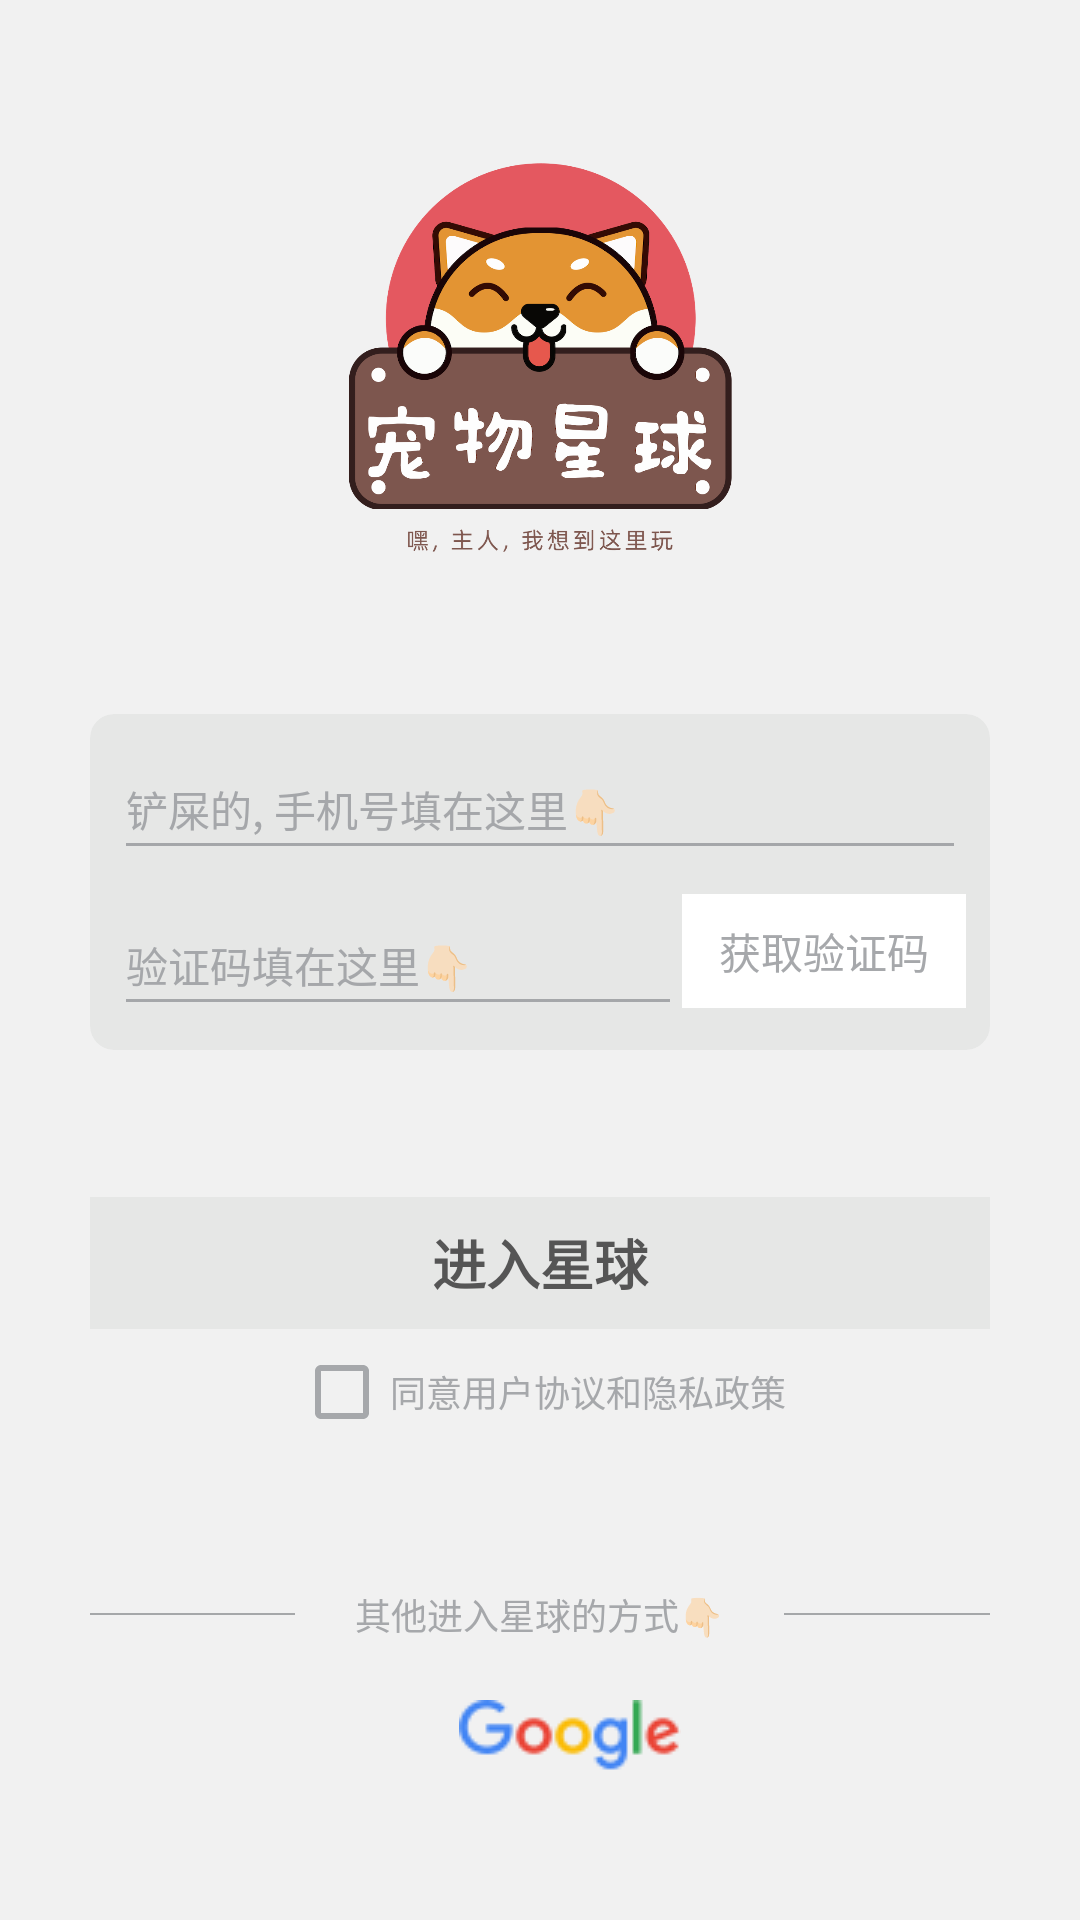

Produce the Android XML layout that renders to this screen, including the resource entries it uses.
<!-- AndroidManifest.xml: application theme Theme.Puppyandroid -->
<!-- res/layout/activity_login.xml -->
<?xml version="1.0" encoding="utf-8"?>
<androidx.appcompat.widget.LinearLayoutCompat xmlns:android="http://schemas.android.com/apk/res/android"
    xmlns:app="http://schemas.android.com/apk/res-auto"
    android:layout_width="match_parent"
    android:layout_height="match_parent"
    android:background="@color/grey_f1f1f1"
    android:orientation="vertical"
    android:paddingHorizontal="30dp">

    <Space
        android:layout_width="match_parent"
        android:layout_height="0dp"
        android:layout_weight="1" />
    
    <androidx.appcompat.widget.LinearLayoutCompat
        android:layout_width="match_parent"
        android:layout_height="wrap_content"
        android:gravity="center_horizontal"
        android:weightSum="2">

        <androidx.appcompat.widget.AppCompatImageView
            android:layout_width="0dp"
            android:layout_height="140dp"
            android:layout_weight="1"
            android:scaleType="centerInside"
            android:src="@drawable/logo" />
    </androidx.appcompat.widget.LinearLayoutCompat>

    <Space
        android:layout_width="match_parent"
        android:layout_height="0dp"
        android:layout_weight="1" />
    
    <androidx.cardview.widget.CardView
        android:layout_width="match_parent"
        android:layout_height="wrap_content"
        app:cardBackgroundColor="@color/grey_border"
        app:cardCornerRadius="8dp"
        app:cardElevation="0dp">

        <androidx.appcompat.widget.LinearLayoutCompat
            android:layout_width="match_parent"
            android:layout_height="wrap_content"
            android:orientation="vertical"
            android:padding="8dp">

            <androidx.appcompat.widget.AppCompatEditText
                android:id="@+id/phoneEditText"
                android:layout_width="match_parent"
                android:layout_height="44dp"
                android:hint="@string/login_phone_hint"
                android:inputType="number"
                android:textColor="@color/black_primary"
                android:textSize="14sp" />
            
            <androidx.appcompat.widget.LinearLayoutCompat
                android:layout_width="match_parent"
                android:layout_height="44dp"
                android:layout_marginTop="8dp">

                <androidx.appcompat.widget.AppCompatEditText
                    android:id="@+id/codeEditText"
                    android:layout_width="0dp"
                    android:layout_height="match_parent"
                    android:layout_weight="2"
                    android:hint="@string/login_code_hint"
                    android:inputType="number"
                    android:textColor="@color/black_primary"
                    android:textSize="14sp" />

                <androidx.appcompat.widget.AppCompatTextView
                    android:id="@+id/codeButton"
                    android:layout_width="0dp"
                    android:layout_height="38dp"
                    android:layout_gravity="start"
                    android:layout_weight="1"
                    android:background="@android:color/white"
                    android:gravity="center"
                    android:text="@string/login_code"
                    android:enabled="false"
                    android:textColor="@color/grey_hint" />
            </androidx.appcompat.widget.LinearLayoutCompat>
        </androidx.appcompat.widget.LinearLayoutCompat>
    </androidx.cardview.widget.CardView>

    <Space
        android:layout_width="match_parent"
        android:layout_height="0dp"
        android:layout_weight="1" />

    <androidx.appcompat.widget.AppCompatTextView
        android:id="@+id/loginButton"
        android:layout_width="match_parent"
        android:layout_height="44dp"
        android:background="@color/grey_border"
        android:gravity="center"
        android:text="@string/login"
        android:textColor="@color/black_primary"
        android:textSize="18sp"
        android:textStyle="bold"
        android:enabled="false"/>

    
    <androidx.appcompat.widget.LinearLayoutCompat
        android:layout_width="match_parent"
        android:layout_height="wrap_content"
        android:layout_marginTop="5dp"
        android:gravity="center">

        <androidx.appcompat.widget.AppCompatCheckBox
            android:id="@+id/protocolButton"
            android:layout_width="wrap_content"
            android:layout_height="wrap_content" />

        <TextView
            android:layout_width="wrap_content"
            android:layout_height="wrap_content"
            android:text="@string/login_protocol"
            android:textColor="@color/grey_hint"
            android:textSize="12sp" />
    </androidx.appcompat.widget.LinearLayoutCompat>

    <Space
        android:layout_width="match_parent"
        android:layout_height="0dp"
        android:layout_weight="1" />
    
    <androidx.appcompat.widget.LinearLayoutCompat
        android:layout_width="match_parent"
        android:layout_height="wrap_content"
        android:gravity="center_vertical">

        <com.google.android.material.divider.MaterialDivider
            android:layout_width="0dp"
            android:layout_height="0.5dp"
            android:layout_weight="1"
            app:dividerColor="@color/grey_hint" />

        <TextView
            android:layout_width="wrap_content"
            android:layout_height="wrap_content"
            android:layout_marginHorizontal="20dp"
            android:text="@string/login_third_tip"
            android:textColor="@color/grey_hint"
            android:textSize="12sp" />

        <com.google.android.material.divider.MaterialDivider
            android:layout_width="0dp"
            android:layout_height="0.5dp"
            android:layout_weight="1"
            app:dividerColor="@color/grey_hint" />
    </androidx.appcompat.widget.LinearLayoutCompat>

    <androidx.appcompat.widget.LinearLayoutCompat
        android:layout_width="match_parent"
        android:layout_height="wrap_content"
        android:layout_marginTop="20dp"
        android:gravity="center">

        <ImageView
            android:layout_width="wrap_content"
            android:layout_height="wrap_content"
            android:src="@drawable/wechat_logo" />

        <ImageView
            android:layout_width="wrap_content"
            android:layout_height="wrap_content"
            android:layout_marginLeft="20dp"
            android:src="@drawable/googlelogo" />
    </androidx.appcompat.widget.LinearLayoutCompat>

    <Space
        android:layout_width="match_parent"
        android:layout_height="0dp"
        android:layout_weight="1" />
</androidx.appcompat.widget.LinearLayoutCompat>
<!-- resources referenced by this layout -->
<resources>
  <color name="black_primary">#ff555555</color>
  <color name="grey_border">#64d3d7d4</color>
  <color name="grey_f1f1f1">#FFf1f1f1</color>
  <color name="grey_hint">#F1a1a3a6</color>
  <!-- drawable googlelogo: png bitmap (drawable, 2165 bytes) -->
  <!-- drawable logo: png bitmap (drawable, 203673 bytes) -->
  <string name="login">进入星球</string>
  <string name="login_code">获取验证码</string>
  <string name="login_code_hint">验证码填在这里👇🏻</string>
  <string name="login_phone_hint">铲屎的, 手机号填在这里👇🏻</string>
  <string name="login_protocol">同意用户协议和隐私政策</string>
  <string name="login_third_tip">其他进入星球的方式👇🏻</string>
  <style name="Theme.Puppyandroid" parent="Theme.AppCompat.NoActionBar">
          <item name="android:background">@android:color/transparent</item>
          <item name="android:textColorHint">@color/grey_hint</item>
          <item name="android:colorControlNormal">@color/grey_hint</item>
          <item name="android:editTextColor">@color/black_primary</item>
          <item name="android:textColor">@color/black_primary</item>
      </style>
</resources>
